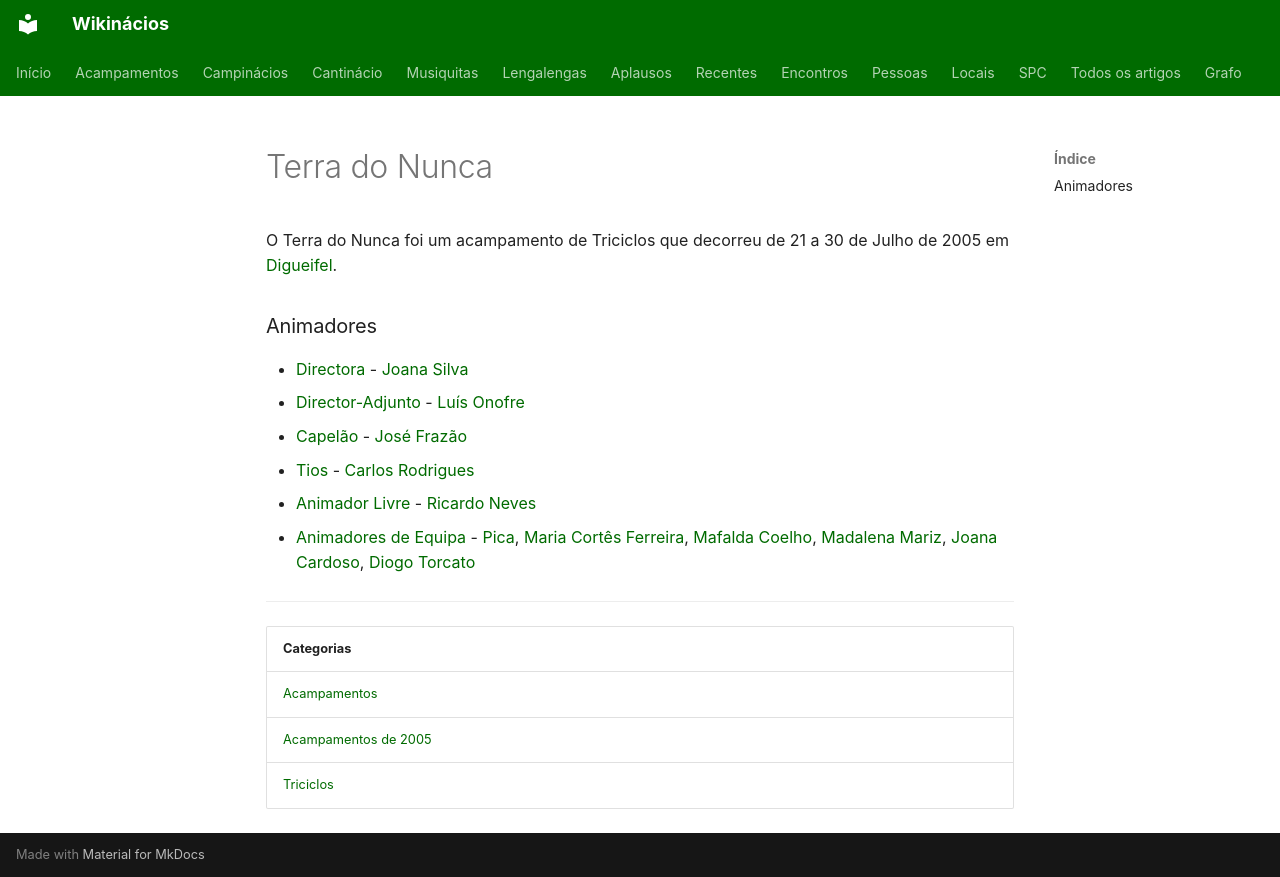

repository: neteinstein/Campinacios · page: Acampamentos/2005/Terra do Nunca.html · generator: mkdocs

# Terra do Nunca

O Terra do Nunca foi um acampamento de Triciclos que decorreu de 21 a 30 de Julho de 2005 em [Digueifel](../../Restrito/Locais%20de%20Acampamento/Digueifel%20%28Arganil%29.md).

### Animadores

- [Directora](../../Cargos/Director.md) - [Joana Silva](../../Pessoas/J/Joana%20Ferreira%20da%20Silva.md)
- [Director-Adjunto](../../Cargos/Director-Adjunto.md) - [Luís Onofre](../../Pessoas/L/Lu%C3%ADs%20Onofre.md)
- [Capelão](../../Cargos/Capel%C3%A3o.md) - [José Frazão](../../Pessoas/J/Jos%C3%A9%20Fraz%C3%A3o.md)
- [Tios](../../Cargos/Tio.md) - [Carlos Rodrigues](../../Pessoas/C/Carlos%20Rodrigues.md)
- [Animador Livre](../../Cargos/Animador%20Livre.md) - [Ricardo Neves](../../Pessoas/R/Ricardo%20Neves.md)
- [Animadores de Equipa](../../Cargos/Animador%20de%20Equipa.md) - [Pica](../../Pessoas/F/Francisco%20Silva%20Rodrigues.md), [Maria Cortês Ferreira](../../Pessoas/M/Maria%20Cort%C3%AAs%20Ferreira.md), [Mafalda Coelho](../../Pessoas/M/Mafalda%20Coelho.md), [Madalena Mariz](../../Pessoas/M/Madalena%20Mariz.md), [Joana Cardoso](../../Pessoas/J/Joana%20Cardoso.md), [Diogo Torcato](../../Pessoas/D/Diogo%20Torcato.md)

---

| Categorias |
| --- |
| [Acampamentos](../../Categorias/Acampamentos.md) |
| [Acampamentos de 2005](../../Categorias/Acampamentos%20de%202005.md) |
| [Triciclos](../../Categorias/Triciclos.md) |
